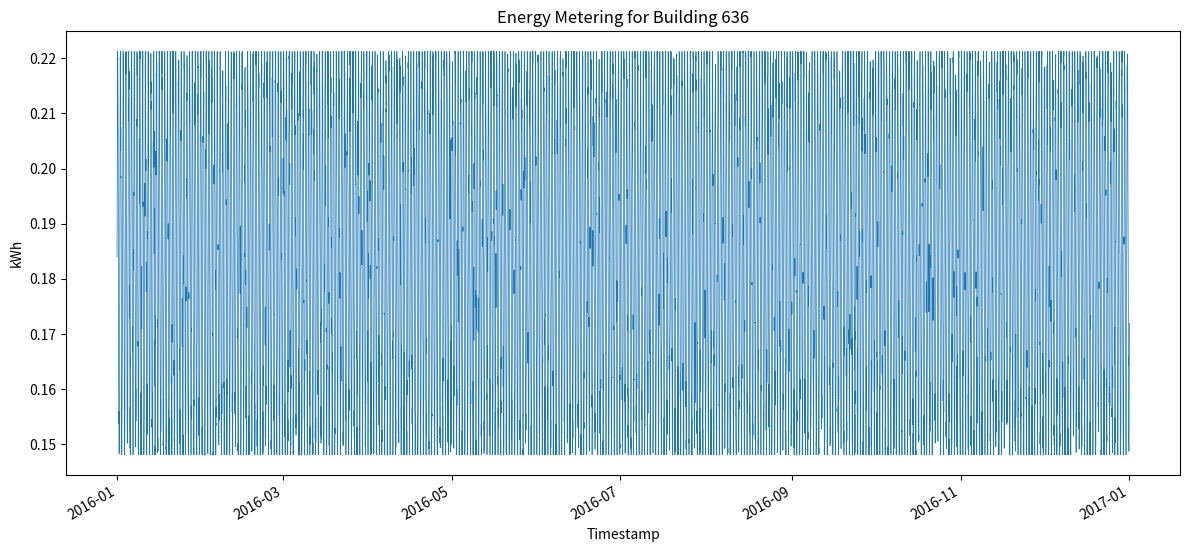

Recreate this plot in Python.
#!/usr/bin/env python3
import os
import csv
import random
import datetime
import matplotlib.pyplot as plt

def generate_data(start_year: int, building_id: int, min_val: float, max_val: float):
    random.seed(42)
    start = datetime.datetime(start_year, 1, 1, 0, 0)
    # 2016 is a leap year
    total_hours = 366 * 24
    timestamps = []
    values = []

    range_val = max_val - min_val
    amplitude = range_val / 2
    offset = min_val + amplitude

    for i in range(total_hours):
        ts = start + datetime.timedelta(hours=i)
        hour_of_day = ts.hour
        # Daily sinusoidal pattern
        base = offset + amplitude * math.sin(2 * math.pi * hour_of_day / 24)
        # Add Gaussian noise
        noise = random.gauss(0, 0.005)
        val = base + noise
        # Clamp to bounds
        val = max(min_val, min(max_val, val))
        timestamps.append(ts)
        values.append(val)

    return timestamps, values

def save_csv(timestamps, values, filepath: str):
    os.makedirs(os.path.dirname(filepath), exist_ok=True)
    with open(filepath, 'w', newline='') as f:
        writer = csv.writer(f)
        writer.writerow(['timestamp', 'value'])
        for ts, val in zip(timestamps, values):
            writer.writerow([ts.strftime("%Y-%m-%dT%H:%M"), f"{val:.12f}"])

def plot_data(timestamps, values, filepath: str, building_id: int):
    os.makedirs(os.path.dirname(filepath), exist_ok=True)
    plt.figure(figsize=(12, 6))
    plt.plot(timestamps, values, linewidth=0.5)
    plt.title(f'Energy Metering for Building {building_id}')
    plt.xlabel('Timestamp')
    plt.ylabel('kWh')
    plt.tight_layout()
    plt.gcf().autofmt_xdate()
    plt.savefig(filepath, dpi=300)
    plt.close()

def main():
    building_id = 636
    min_val = 0.14810220115103379
    max_val = 0.2212414366651684
    timestamps, values = generate_data(2016, building_id, min_val, max_val)
    csv_path = f'generated_data/{building_id}.csv'
    png_path = f'generated_plots/{building_id}.png'
    save_csv(timestamps, values, csv_path)
    plot_data(timestamps, values, png_path, building_id)

if __name__ == "__main__":
    import math
    main()
